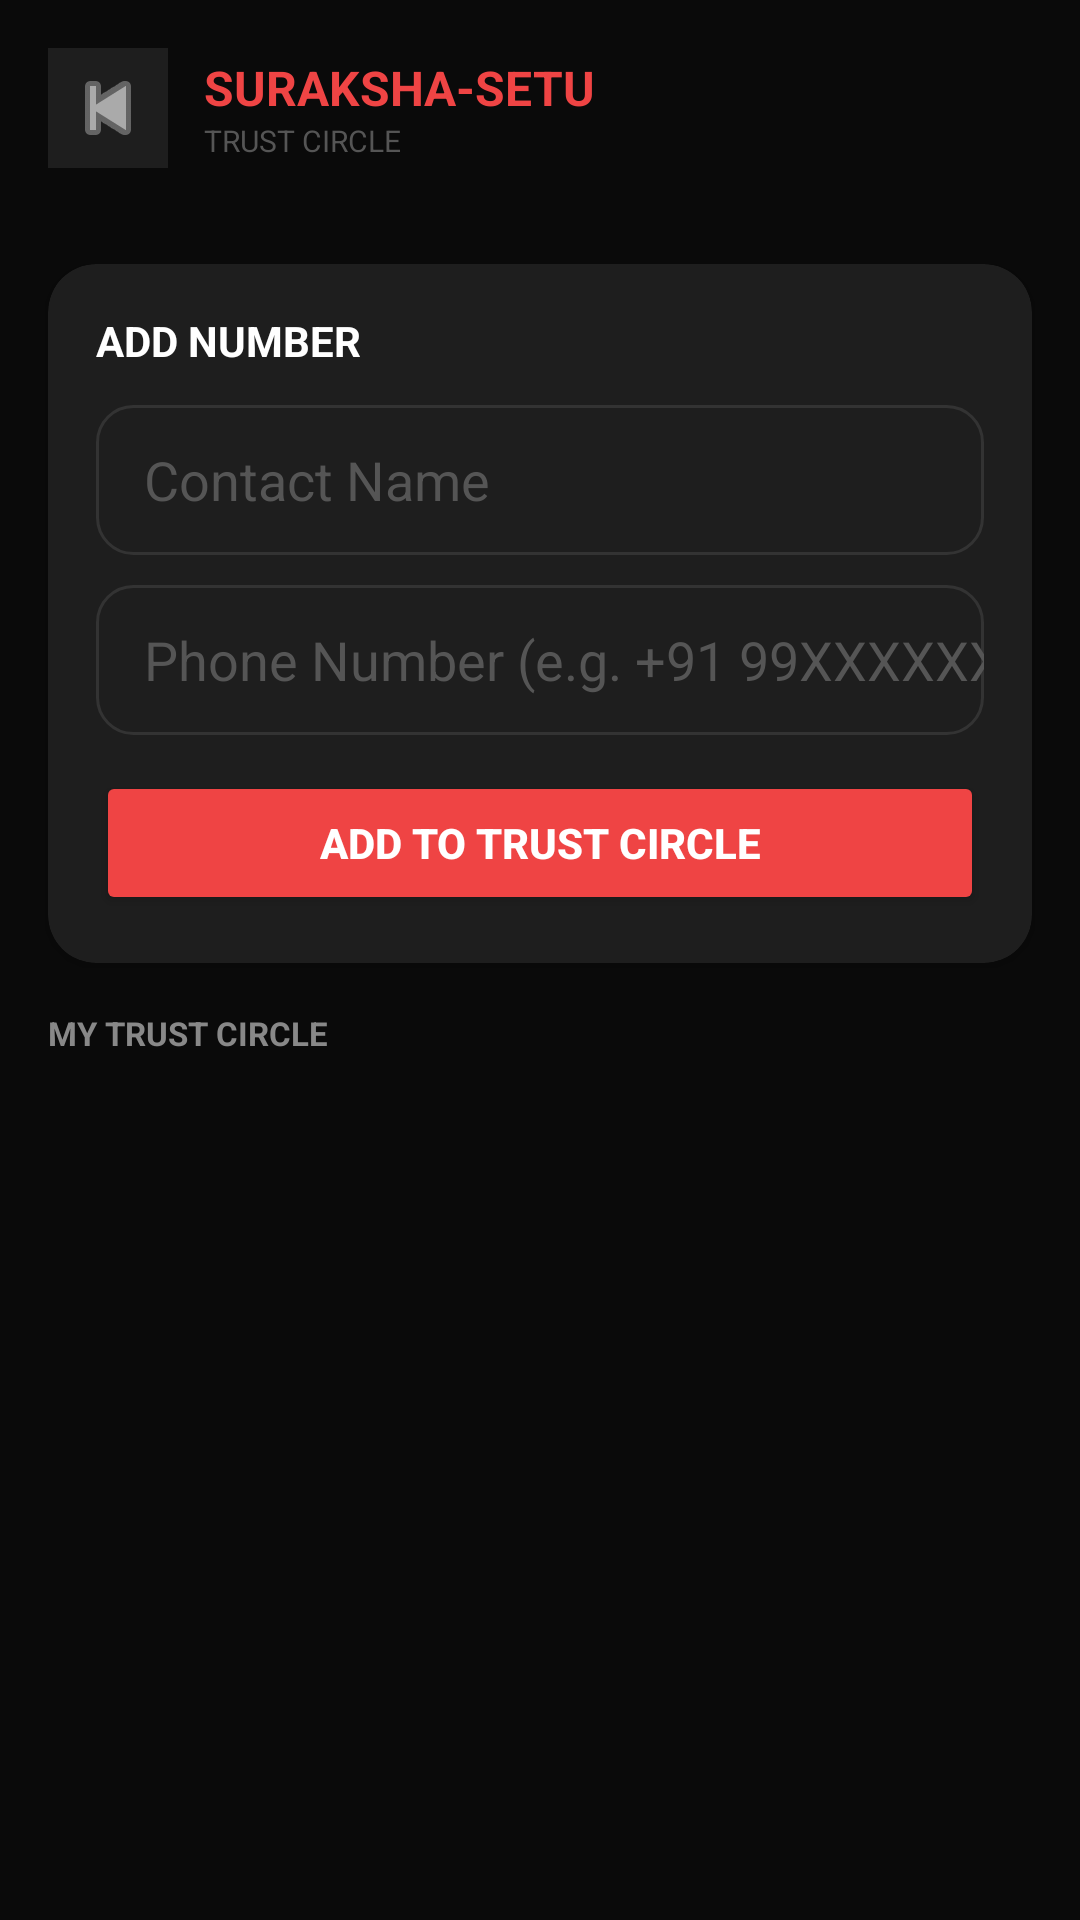

Produce the Android XML layout that renders to this screen, including the resource entries it uses.
<!-- AndroidManifest.xml: application theme Theme.Material3.Dark -->
<!-- res/layout/activity_trust_circle.xml -->
<?xml version="1.0" encoding="utf-8"?>
<LinearLayout xmlns:android="http://schemas.android.com/apk/res/android"
    xmlns:app="http://schemas.android.com/apk/res-auto"
    android:layout_width="match_parent"
    android:layout_height="match_parent"
    android:orientation="vertical"
    android:background="#0A0A0A">

    
    <LinearLayout
        android:layout_width="match_parent"
        android:layout_height="wrap_content"
        android:orientation="horizontal"
        android:padding="16dp"
        android:gravity="center_vertical">

        <ImageButton
            android:id="@+id/btnBack"
            android:layout_width="40dp"
            android:layout_height="40dp"
            android:src="@android:drawable/ic_media_previous"
            android:background="#1E1E1E"
            android:tint="#AAAAAA"
            android:padding="8dp"
            android:layout_marginRight="12dp" />

        <LinearLayout
            android:layout_width="0dp"
            android:layout_height="wrap_content"
            android:layout_weight="1"
            android:orientation="vertical">

            <TextView
                android:layout_width="wrap_content"
                android:layout_height="wrap_content"
                android:text="SURAKSHA-SETU"
                android:textColor="#EF4444"
                android:textSize="16sp"
                android:textStyle="bold" />

            <TextView
                android:layout_width="wrap_content"
                android:layout_height="wrap_content"
                android:text="TRUST CIRCLE"
                android:textColor="#555555"
                android:textSize="10sp" />
        </LinearLayout>
    </LinearLayout>

    
    <androidx.cardview.widget.CardView
        android:layout_width="match_parent"
        android:layout_height="wrap_content"
        android:layout_margin="16dp"
        app:cardCornerRadius="16dp"
        android:backgroundTint="#1E1E1E">

        <LinearLayout
            android:layout_width="match_parent"
            android:layout_height="wrap_content"
            android:orientation="vertical"
            android:padding="16dp">

            <TextView
                android:layout_width="wrap_content"
                android:layout_height="wrap_content"
                android:text="ADD NUMBER"
                android:textColor="#FFFFFF"
                android:textStyle="bold"
                android:textSize="14sp"
                android:layout_marginBottom="12dp" />

            <EditText
                android:id="@+id/etCircleName"
                android:layout_width="match_parent"
                android:layout_height="50dp"
                android:hint="Contact Name"
                android:textColorHint="#555555"
                android:textColor="#FFFFFF"
                android:background="@drawable/edit_text_bg"
                android:paddingLeft="16dp"
                android:inputType="textPersonName"
                android:layout_marginBottom="10dp" />

            <EditText
                android:id="@+id/etCirclePhone"
                android:layout_width="match_parent"
                android:layout_height="50dp"
                android:hint="Phone Number (e.g. +91 99XXXXXXXX)"
                android:textColorHint="#555555"
                android:textColor="#FFFFFF"
                android:background="@drawable/edit_text_bg"
                android:paddingLeft="16dp"
                android:inputType="phone"
                android:layout_marginBottom="12dp" />

            <Button
                android:id="@+id/btnAddCircleContact"
                android:layout_width="match_parent"
                android:layout_height="48dp"
                android:text="ADD TO TRUST CIRCLE"
                android:backgroundTint="#EF4444"
                android:textColor="#FFFFFF"
                android:textStyle="bold" />
        </LinearLayout>
    </androidx.cardview.widget.CardView>

    
    <TextView
        android:layout_width="wrap_content"
        android:layout_height="wrap_content"
        android:text="MY TRUST CIRCLE"
        android:textColor="#888888"
        android:textSize="11sp"
        android:textStyle="bold"
        android:layout_marginLeft="16dp"
        android:layout_marginBottom="8dp" />

    
    <androidx.recyclerview.widget.RecyclerView
        android:id="@+id/rvTrustCircle"
        android:layout_width="match_parent"
        android:layout_height="0dp"
        android:layout_weight="1"
        android:paddingLeft="16dp"
        android:paddingRight="16dp"
        android:clipToPadding="false" />

</LinearLayout>
<!-- resources referenced by this layout -->
<resources>
  <!-- drawable edit_text_bg (drawable) -->
  <?xml version="1.0" encoding="utf-8"?>
  <shape xmlns:android="http://schemas.android.com/apk/res/android">
      <solid android:color="#1E1E1E"/>
      <corners android:radius="12dp"/>
      <stroke android:width="1dp" android:color="#333333"/>
  </shape>
  <style name="Theme.Material3.Dark" parent="Theme.MaterialComponents.DayNight.DarkActionBar">
          <item name="colorPrimary">@color/red_primary</item>
          <item name="colorPrimaryVariant">@color/purple_700</item>
          <item name="colorOnPrimary">@color/white</item>
          <item name="colorSecondary">@color/teal_200</item>
          <item name="colorSecondaryVariant">@color/teal_700</item>
          <item name="colorOnSecondary">@color/black</item>
          <item name="android:statusBarColor">@color/background_dark</item>
          <item name="android:windowBackground">@color/background_dark</item>
          <item name="windowActionBar">false</item>
          <item name="windowNoTitle">true</item>
      </style>
  <color name="red_primary">#EF4444</color>
  <color name="purple_700">#FF3700B3</color>
  <color name="white">#FFFFFFFF</color>
  <color name="teal_200">#FF03DAC5</color>
  <color name="teal_700">#FF018786</color>
  <color name="black">#FF000000</color>
  <color name="background_dark">#121212</color>
</resources>
